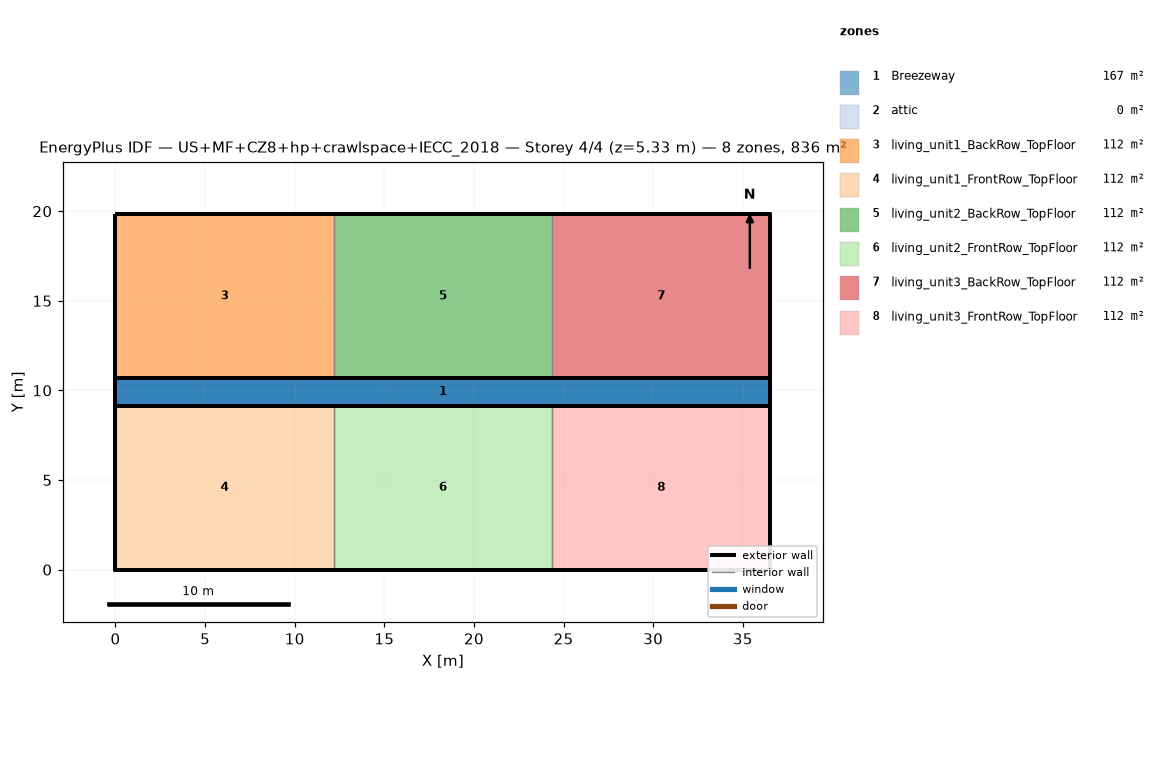
=== STOREY PLAN SPEC (per zone: floor XY polygon, exterior-wall plan segments, windows/doors) ===
zone 1: Breezeway  (167.0 m²)
  floor: (36.54, 9.16) (0.00, 9.16) (0.00, 10.68) (36.54, 10.68)
  floor: (36.54, 9.16) (0.00, 9.16) (0.00, 10.68) (36.54, 10.68)
  floor: (36.54, 9.16) (0.00, 9.16) (0.00, 10.68) (36.54, 10.68)
zone 2: attic  (0.0 m²)
  exterior wall: (36.54, 0.00) – (36.54, 19.84) – (36.54, 9.92)  [29.8 m]
  exterior wall: (0.00, 19.84) – (0.00, 0.00) – (0.00, 9.92)  [29.8 m]
zone 3: living_unit1_BackRow_TopFloor  (111.5 m²)
  floor: (12.18, 10.68) (0.00, 10.68) (0.00, 19.84) (12.18, 19.84)
  exterior wall: (12.18, 19.84) – (0.00, 19.84)  [12.2 m]
  exterior wall: (0.00, 19.84) – (0.00, 10.68)  [9.2 m]
  exterior wall: (0.00, 10.68) – (12.18, 10.68)  [12.2 m]
  interior walls: 1
zone 4: living_unit1_FrontRow_TopFloor  (111.5 m²)
  floor: (12.18, 0.00) (0.00, 0.00) (0.00, 9.16) (12.18, 9.16)
  exterior wall: (0.00, 0.00) – (12.18, 0.00)  [12.2 m]
  exterior wall: (0.00, 9.16) – (0.00, 0.00)  [9.2 m]
  exterior wall: (12.18, 9.16) – (0.00, 9.16)  [12.2 m]
  interior walls: 1
zone 5: living_unit2_BackRow_TopFloor  (111.5 m²)
  floor: (24.36, 10.68) (12.18, 10.68) (12.18, 19.84) (24.36, 19.84)
  exterior wall: (12.18, 10.68) – (24.36, 10.68)  [12.2 m]
  exterior wall: (24.36, 19.84) – (12.18, 19.84)  [12.2 m]
  interior walls: 2
zone 6: living_unit2_FrontRow_TopFloor  (111.5 m²)
  floor: (24.36, 0.00) (12.18, 0.00) (12.18, 9.16) (24.36, 9.16)
  exterior wall: (12.18, 0.00) – (24.36, 0.00)  [12.2 m]
  exterior wall: (24.36, 9.16) – (12.18, 9.16)  [12.2 m]
  interior walls: 2
zone 7: living_unit3_BackRow_TopFloor  (111.5 m²)
  floor: (36.54, 10.68) (24.36, 10.68) (24.36, 19.84) (36.54, 19.84)
  exterior wall: (36.54, 10.68) – (36.54, 19.84)  [9.2 m]
  exterior wall: (36.54, 19.84) – (24.36, 19.84)  [12.2 m]
  exterior wall: (24.36, 10.68) – (36.54, 10.68)  [12.2 m]
  interior walls: 1
zone 8: living_unit3_FrontRow_TopFloor  (111.5 m²)
  floor: (36.54, 0.00) (24.36, 0.00) (24.36, 9.16) (36.54, 9.16)
  exterior wall: (24.36, 0.00) – (36.54, 0.00)  [12.2 m]
  exterior wall: (36.54, 0.00) – (36.54, 9.16)  [9.2 m]
  exterior wall: (36.54, 9.16) – (24.36, 9.16)  [12.2 m]
  interior walls: 1

=== DERIVED (storey summary) ===
Building: US+MF+CZ8+hp+crawlspace+IECC_2018
Storey: 4 of 4  (floor level z = 5.33 m)
Storey gross floor area: 836.2 m²
Zones on this storey: 8
  - Breezeway: floor 167.0 m²
  - attic: floor 0.0 m²; exterior wall 59.5 m (81.9 m²); WWR 0.0%
  - living_unit1_BackRow_TopFloor: floor 111.5 m²; exterior wall 33.5 m (86.9 m²); WWR 0.0%
  - living_unit1_FrontRow_TopFloor: floor 111.5 m²; exterior wall 33.5 m (86.9 m²); WWR 0.0%
  - living_unit2_BackRow_TopFloor: floor 111.5 m²; exterior wall 24.4 m (63.1 m²); WWR 0.0%
  - living_unit2_FrontRow_TopFloor: floor 111.5 m²; exterior wall 24.4 m (63.1 m²); WWR 0.0%
  - living_unit3_BackRow_TopFloor: floor 111.5 m²; exterior wall 33.5 m (86.9 m²); WWR 0.0%
  - living_unit3_FrontRow_TopFloor: floor 111.5 m²; exterior wall 33.5 m (86.9 m²); WWR 0.0%
Zone adjacency (shared interzone walls):
  - living_unit1_BackRow_TopFloor ↔ living_unit2_BackRow_TopFloor
  - living_unit1_FrontRow_TopFloor ↔ living_unit2_FrontRow_TopFloor
  - living_unit2_BackRow_TopFloor ↔ living_unit3_BackRow_TopFloor
  - living_unit2_FrontRow_TopFloor ↔ living_unit3_FrontRow_TopFloor